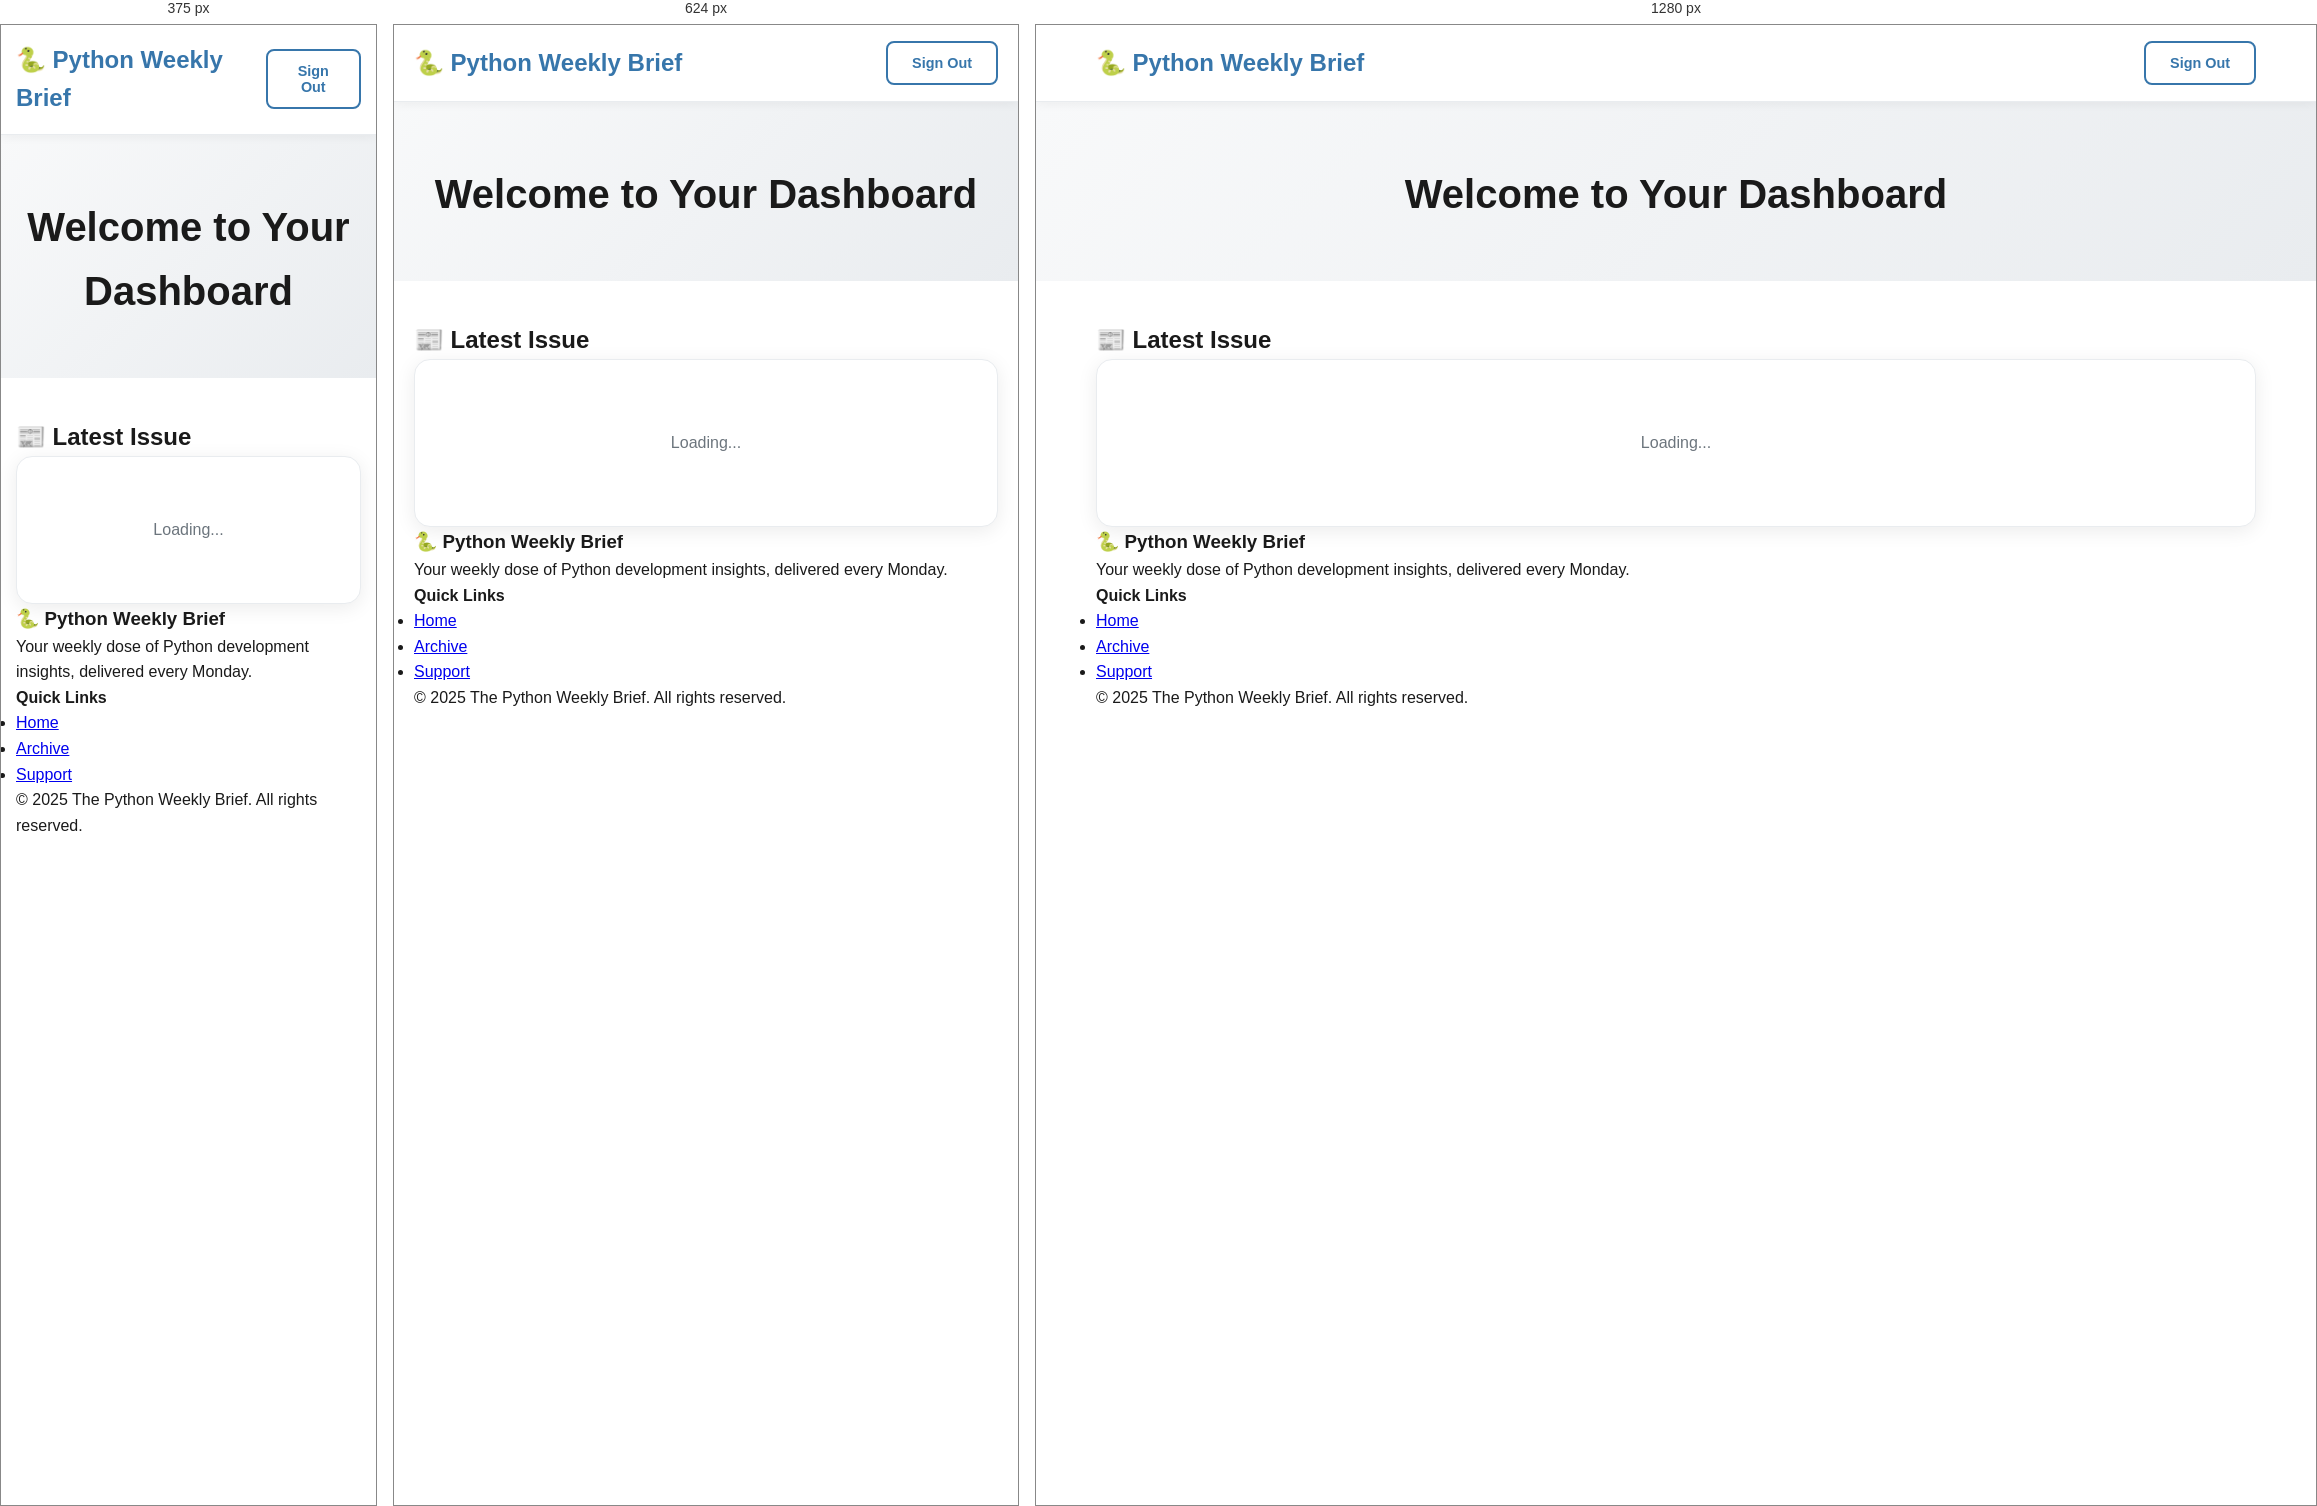
Rendered at 375 px, 624 px and 1280 px, left to right.

<!-- file: dashboard.html -->
<!DOCTYPE html>
<html lang="en">
<head>
    <meta charset="utf-8">
    <meta name="viewport" content="width=device-width, initial-scale=1.0">
    <title>Dashboard - The Python Weekly Brief</title>
    <meta name="description" content="Your personal dashboard for The Python Weekly Brief. Access your issues and manage your subscription.">
    
    <!-- Google Fonts -->
    <link href="https://fonts.googleapis.com/css2?family=Inter:wght@300;400;500;600;700&display=swap" rel="stylesheet">
    
    <!-- Supabase -->
    <script src="https://unpkg.com/@supabase/supabase-js@2"></script>
    
    <!-- Custom CSS -->
    <link rel="stylesheet" href="style.css">
</head>
<body>
    <!-- Navigation -->
    <nav class="navbar">
        <div class="container">
            <div class="nav-brand">
                <h2>🐍 Python Weekly Brief</h2>
            </div>
            <div class="nav-menu">
                <div class="user-info" id="user-info">
                    <!-- User info will be populated by auth.js -->
                </div>
                <div class="admin-links" id="admin-links" style="display: none;">
                    <a href="/admin/" class="btn btn-outline">Admin Panel</a>
                </div>
                <button class="btn btn-outline" onclick="signOut()">Sign Out</button>
            </div>
        </div>
    </nav>

    <!-- Dashboard Header -->
    <section class="dashboard-header">
        <div class="container">
            <div class="welcome-section">
                <h1>Welcome to Your Dashboard</h1>
                <div id="user-status" class="user-status">
                    <!-- User status will be populated by auth.js -->
                </div>
            </div>
        </div>
    </section>

    <!-- Latest Issue Section -->
    <section class="latest-issue-dashboard">
        <div class="container">
            <h2>📰 Latest Issue</h2>
            <div class="issue-card" id="latest-issue-card">
                <div class="loading">Loading...</div>
            </div>
        </div>
    </section>

    <!-- Premium Upgrade Section (for free users) -->
    <section class="premium-upgrade" id="premium-upgrade" style="display: none;">
        <div class="container">
            <div class="upgrade-card">
                <h3>🔒 Unlock Full Access</h3>
                <p>Upgrade to Premium to access the complete archive, full content, and downloadable resources.</p>
                <div class="upgrade-features">
                    <ul>
                        <li>✅ Full content of all issues</li>
                        <li>✅ Complete archive access</li>
                        <li>✅ Downloadable resources</li>
                        <li>✅ Priority support</li>
                    </ul>
                </div>
                <div class="upgrade-price">
                    <span class="price">$9.99</span>
                    <span class="period">/month</span>
                </div>
                <button class="btn btn-primary btn-large" onclick="upgradeToPremium()">Upgrade to Premium</button>
                <p class="upgrade-note">Cancel anytime. No commitment required.</p>
            </div>
        </div>
    </section>

    <!-- Full Content Section (for premium users) -->
    <section class="full-content" id="full-content" style="display: none;">
        <div class="container">
            <h2>📖 Full Content</h2>
            <div id="full-content-display">
                <!-- Full content will be populated by db.js -->
            </div>
        </div>
    </section>

    <!-- Archive Section (for premium users) -->
    <section class="archive-section" id="archive-section" style="display: none;">
        <div class="container">
            <h2>📚 Issue Archive</h2>
            <div class="archive-grid" id="archive-grid">
                <!-- Archive will be populated by db.js -->
            </div>
        </div>
    </section>

    <!-- Resources Section (for premium users) -->
    <section class="resources-section" id="resources-section" style="display: none;">
        <div class="container">
            <h2>📥 Downloadable Resources</h2>
            <div class="resources-grid" id="resources-grid">
                <!-- Resources will be populated by db.js -->
            </div>
        </div>
    </section>

    <!-- Footer -->
    <footer class="footer">
        <div class="container">
            <div class="footer-content">
                <div class="footer-section">
                    <h3>🐍 Python Weekly Brief</h3>
                    <p>Your weekly dose of Python development insights, delivered every Monday.</p>
                </div>
                <div class="footer-section">
                    <h4>Quick Links</h4>
                    <ul>
                        <li><a href="/">Home</a></li>
                        <li><a href="/archive/">Archive</a></li>
                        <li><a href="mailto:[email-redacted]">Support</a></li>
                    </ul>
                </div>
            </div>
            <div class="footer-bottom">
                <p>&copy; 2025 The Python Weekly Brief. All rights reserved.</p>
            </div>
        </div>
    </footer>

    <!-- Scripts -->
    <script src="supabase.js"></script>
    <script src="auth.js"></script>
    <script src="db.js"></script>
    <script>
        // Dashboard specific logic
        document.addEventListener('DOMContentLoaded', async function() {
            // Check authentication status
            const { data: { user } } = await supabase.auth.getUser();
            
            if (!user) {
                window.location.href = '/';
                return;
            }

            // Load user data and update UI
            await loadUserData();
            await loadLatestIssue();
            
            // Load premium content if user is premium
            if (await isUserPremium()) {
                await loadPremiumContent();
            } else {
                showPremiumUpgrade();
            }
        });

        async function loadUserData() {
            const { data: { user } } = await supabase.auth.getUser();
            if (user) {
                const userInfo = document.getElementById('user-info');
                userInfo.innerHTML = `
                    <span class="user-email">${user.email}</span>
                    <div class="user-avatar">${user.email.charAt(0).toUpperCase()}</div>
                `;

                // Check if user is admin
                const { data: userData } = await supabase
                    .from('users')
                    .select('is_admin')
                    .eq('id', user.id)
                    .single();

                if (userData?.is_admin) {
                    document.getElementById('admin-links').style.display = 'block';
                }
            }
        }

        async function isUserPremium() {
            const { data: { user } } = await supabase.auth.getUser();
            if (!user) return false;

            const { data: userData } = await supabase
                .from('users')
                .select('is_premium')
                .eq('id', user.id)
                .single();

            return userData?.is_premium || false;
        }

        function showPremiumUpgrade() {
            document.getElementById('premium-upgrade').style.display = 'block';
            document.getElementById('full-content').style.display = 'none';
            document.getElementById('archive-section').style.display = 'none';
            document.getElementById('resources-section').style.display = 'none';
        }

        async function loadPremiumContent() {
            document.getElementById('premium-upgrade').style.display = 'none';
            document.getElementById('full-content').style.display = 'block';
            document.getElementById('archive-section').style.display = 'block';
            document.getElementById('resources-section').style.display = 'block';

            // Load full content, archive, and resources
            await loadFullContent();
            await loadArchive();
            await loadResources();
        }

        async function loadFullContent() {
            // This will be implemented in db.js
            console.log('Loading full content...');
        }

        async function loadArchive() {
            // This will be implemented in db.js
            console.log('Loading archive...');
        }

        async function loadResources() {
            // This will be implemented in db.js
            console.log('Loading resources...');
        }

        async function upgradeToPremium() {
            // This will be implemented when Stripe is added
            alert('Premium upgrade functionality will be available soon!');
        }

        async function signOut() {
            await supabase.auth.signOut();
            window.location.href = '/';
        }
    </script>
</body>
</html>


/* @media block from style.css */
@media (max-width: 768px) {
    .hero {
        padding: 60px 0 40px;
    }
    
    .hero-buttons {
        flex-direction: column;
        align-items: center;
    }
    
    .pricing-grid {
        grid-template-columns: 1fr;
    }
    
    .admin-nav-grid {
        grid-template-columns: 1fr;
    }
    
    .section-header {
        flex-direction: column;
        align-items: stretch;
    }
    
    .stats {
        justify-content: center;
    }
    
    .form-actions {
        flex-direction: column;
    }
    
    .modal-content {
        margin: 10% auto;
        width: 95%;
        padding: 20px;
    }
    
    .action-buttons {
        flex-direction: column;
    }
    
    .issues-table, .users-table {
        overflow-x: auto;
    }
    
    table {
        min-width: 600px;
    }
}

/* @media block from style.css */
@media (max-width: 480px) {
    .container {
        padding: 0 15px;
    }
    
    .hero h1 {
        font-size: 2rem;
    }
    
    .hero .subtitle {
        font-size: 1rem;
    }
    
    .issue-card {
        padding: 20px;
    }
    
    .benefit-card {
        padding: 20px;
    }
    
    .pricing-card {
        padding: 30px 20px;
    }
}